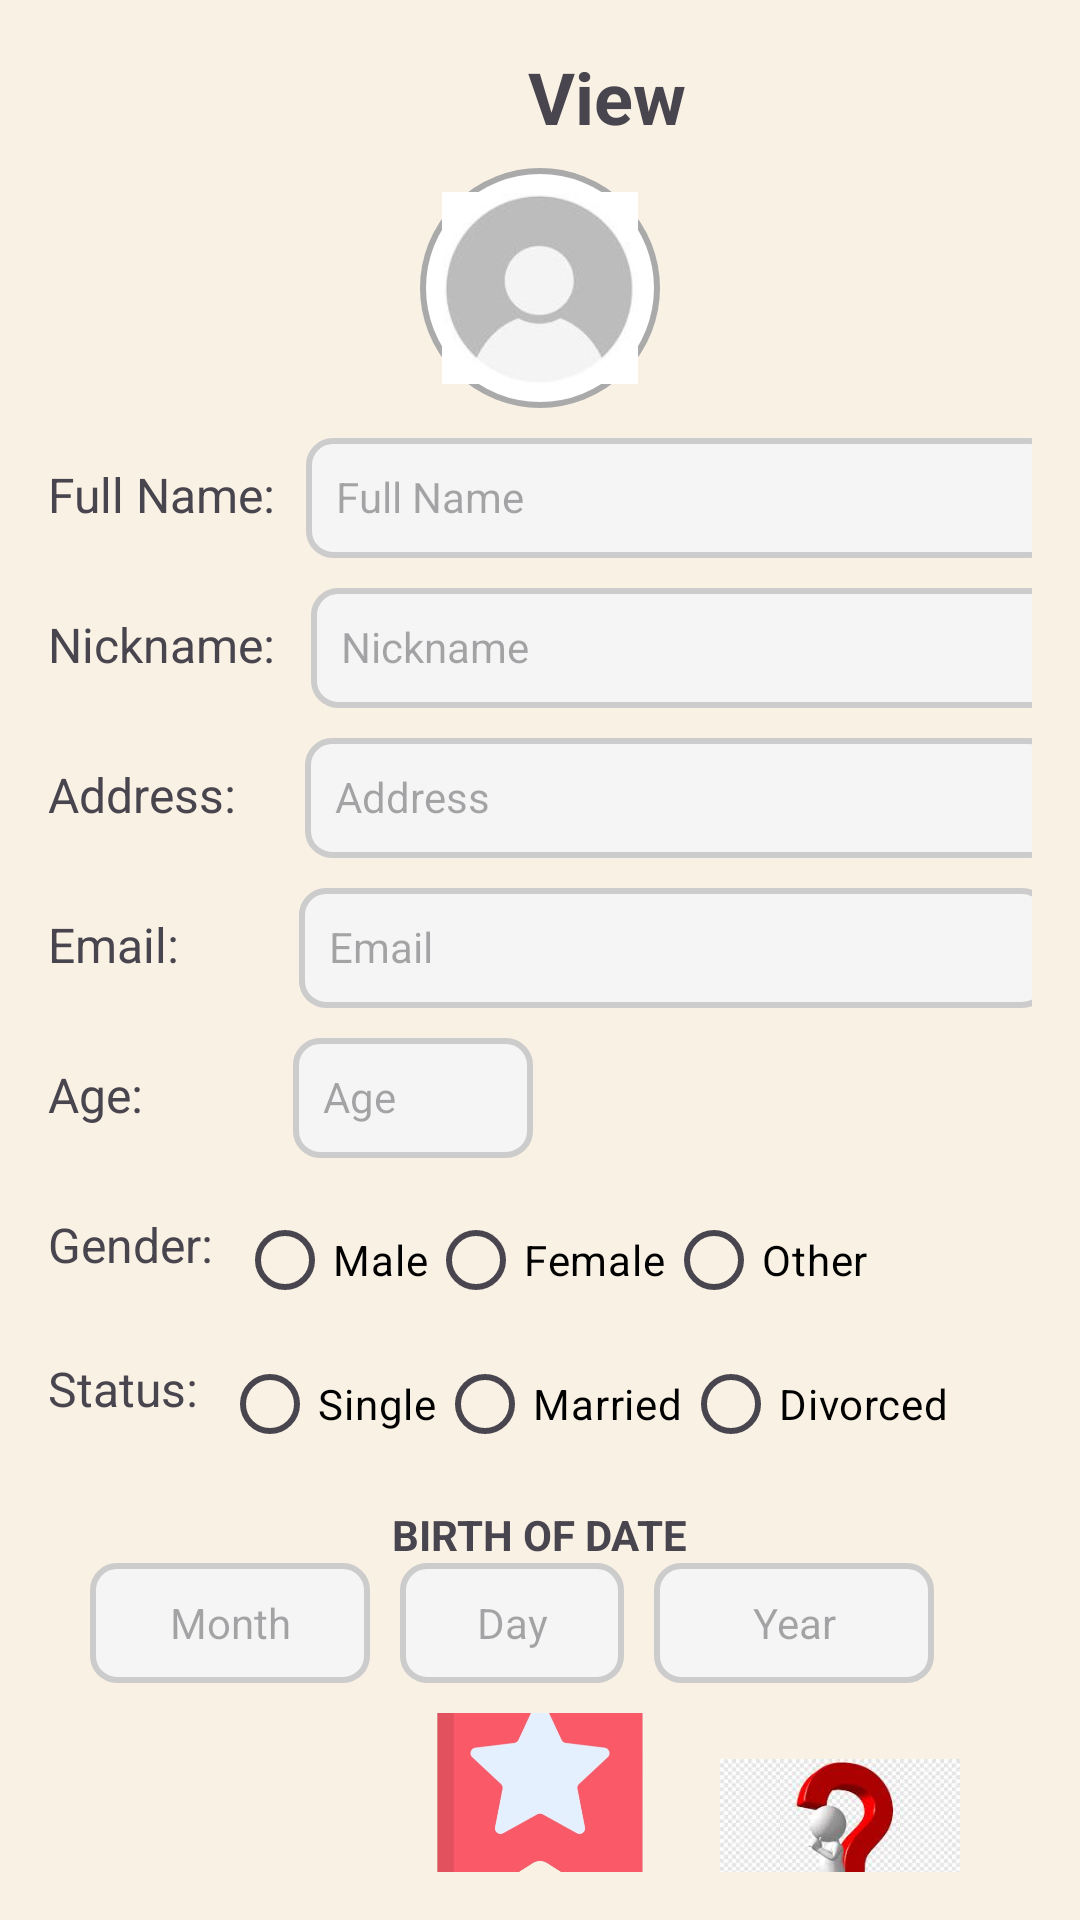

This screen was rendered from an Android layout file. Write that file and the resources it references.
<!-- AndroidManifest.xml: application theme Theme.My_slambook1 -->
<!-- res/layout/activity_display_user_profile.xml -->
<?xml version="1.0" encoding="utf-8"?>
<LinearLayout
    xmlns:android="http://schemas.android.com/apk/res/android"
    android:layout_width="match_parent"
    android:layout_height="match_parent"
    android:orientation="vertical"
    android:background="#f9f1e4"
    android:padding="16dp">

    <LinearLayout
        android:layout_width="match_parent"
        android:layout_height="wrap_content"
        android:orientation="horizontal">
        <ImageView
            android:id="@+id/backButton"
            android:layout_width="40dp"
            android:layout_height="40dp"
            android:contentDescription="Back"
            android:src="@drawable/baseline_arrow_back_24" />

        <TextView
            android:id="@+id/viewHeader"
            android:layout_width="wrap_content"
            android:layout_height="wrap_content"
            android:text="View"
            android:layout_marginStart="120dp"
            android:textSize="24sp"
            android:textStyle="bold" />
    </LinearLayout>

    <ImageView
        android:id="@+id/profilePictureDisplay"
        android:layout_width="80dp"
        android:layout_height="80dp"
        android:layout_gravity="center"
        android:layout_marginBottom="10dp"
        android:src="@drawable/avatar"
        android:contentDescription="Profile Picture"
        android:scaleType="centerCrop"
        android:background="@drawable/border_circle"
        android:padding="8dp"
        android:clickable="true"
        android:focusable="true" />


    <LinearLayout
        android:layout_width="match_parent"
        android:layout_height="40dp"
        android:layout_marginBottom="10dp"
        android:orientation="horizontal">
        
        <TextView
            android:id="@+id/fullNameLabel"
            android:layout_width="wrap_content"
            android:layout_height="wrap_content"
            android:text="Full Name:"
            android:textSize="16sp" />

        <TextView
            android:id="@+id/fullNameText"
            android:layout_width="250dp"
            android:layout_height="match_parent"
            android:layout_marginStart="10dp"
            android:background="@drawable/border"
            android:hint="Full Name"
            android:padding="10dp" />
    </LinearLayout>

    <LinearLayout
        android:layout_width="match_parent"
        android:layout_height="40dp"
        android:layout_marginBottom="10dp"
        android:orientation="horizontal">
        <TextView
            android:layout_width="wrap_content"
            android:layout_height="wrap_content"
            android:text="Nickname:"
            android:textSize="16sp" />

        <TextView
            android:id="@+id/nicknameText"
            android:layout_width="250dp"
            android:layout_height="match_parent"
            android:background="@drawable/border"
            android:padding="10dp"
            android:layout_marginStart="12dp"
            android:hint="Nickname" />
    </LinearLayout>
    <LinearLayout
        android:layout_width="match_parent"
        android:layout_height="40dp"
        android:layout_marginBottom="10dp"
        android:orientation="horizontal">
        <TextView
            android:layout_width="wrap_content"
            android:layout_height="wrap_content"
            android:text="Address:"
            android:textSize="16sp" />

        <TextView
            android:id="@+id/addressText"
            android:layout_width="250dp"
            android:layout_height="match_parent"
            android:background="@drawable/border"
            android:layout_marginStart="23dp"
            android:padding="10dp"
            android:hint="Address" />
    </LinearLayout>
    <LinearLayout
        android:layout_width="match_parent"
        android:layout_height="40dp"
        android:layout_marginBottom="10dp"
        android:orientation="horizontal">
        <TextView
            android:layout_width="wrap_content"
            android:layout_height="wrap_content"
            android:text="Email:"
            android:textSize="16sp" />

        <TextView
            android:id="@+id/emailText"
            android:layout_width="250dp"
            android:layout_height="match_parent"
            android:background="@drawable/border"
            android:layout_marginStart="40dp"
            android:padding="10dp"
            android:hint="Email" />
    </LinearLayout>
    <LinearLayout
        android:layout_width="match_parent"
        android:layout_height="40dp"
        android:layout_marginBottom="10dp"
        android:orientation="horizontal">
        <TextView
            android:layout_width="wrap_content"
            android:layout_height="wrap_content"
            android:text="Age:"
            android:textSize="16sp" />

        <TextView
            android:id="@+id/Age"
            android:layout_width="80dp"
            android:layout_height="match_parent"
            android:background="@drawable/border"
            android:layout_marginStart="50dp"
            android:padding="10dp"
            android:hint="Age" />
    </LinearLayout>

    <LinearLayout
        android:layout_width="match_parent"
        android:layout_height="wrap_content"
        android:orientation="horizontal">
        
        <TextView
            android:id="@+id/genderLabel"
            android:layout_width="wrap_content"
            android:layout_height="wrap_content"
            android:text="Gender:"
            android:textSize="16sp"
            android:layout_marginTop="8dp" />

        <RadioGroup
            android:id="@+id/genderGroup"
            android:layout_width="wrap_content"
            android:layout_height="wrap_content"
            android:orientation="horizontal"
            android:layout_marginStart="8dp">
            <RadioButton
                android:id="@+id/maleRadioButton"
                android:layout_width="wrap_content"
                android:layout_height="wrap_content"
                android:textColor="@color/black"
                android:text="Male" />
            <RadioButton
                android:id="@+id/femaleRadioButton"
                android:layout_width="wrap_content"
                android:layout_height="wrap_content"
                android:textColor="@color/black"
                android:text="Female" />

            <RadioButton
                android:id="@+id/otherRadioButton"
                android:layout_width="wrap_content"
                android:layout_height="wrap_content"
                android:textColor="@color/black"
                android:text="Other" />
        </RadioGroup>
    </LinearLayout>

    <LinearLayout
        android:layout_width="match_parent"
        android:layout_height="wrap_content"
        android:layout_marginBottom="10dp"
        android:orientation="horizontal">
        
        <TextView
            android:layout_width="wrap_content"
            android:layout_height="wrap_content"
            android:text="Status:"
            android:textSize="16sp"
            android:layout_marginTop="8dp" />

        <RadioGroup
            android:id="@+id/Status"
            android:layout_width="wrap_content"
            android:layout_height="wrap_content"
            android:orientation="horizontal"
            android:layout_marginStart="8dp">
            <RadioButton
                android:id="@+id/singleRadioButton"
                android:layout_width="wrap_content"
                android:layout_height="wrap_content"
                android:textColor="@color/black"
                android:text="Single" />
            <RadioButton
                android:id="@+id/marriedRadioButton"
                android:layout_width="wrap_content"
                android:textColor="@color/black"
                android:layout_height="wrap_content"
                android:text="Married" />

            <RadioButton
                android:id="@+id/DivorcedRadioButton"
                android:layout_width="wrap_content"
                android:textColor="@color/black"
                android:layout_height="wrap_content"
                android:text="Divorced " />

        </RadioGroup>
    </LinearLayout>

    <TextView
        android:layout_width="wrap_content"
        android:layout_height="wrap_content"
        android:text="BIRTH OF DATE"
        android:textStyle="bold"
        android:layout_gravity="center"/>

    <LinearLayout
        android:layout_width="300dp"
        android:layout_height="40dp"
        android:layout_gravity="center"
        android:orientation="horizontal"
        android:layout_marginBottom="10dp"
        android:weightSum="3">


        <TextView
            android:id="@+id/monthSpinner"
            android:layout_width="0dp"
            android:layout_height="40dp"
            android:layout_marginEnd="10dp"
            android:layout_weight="1"
            android:hint="Month"
            android:textColor="@color/black"
            android:textAlignment="center"
            android:gravity="center"
            android:background="@drawable/border" />

        <TextView
            android:id="@+id/daySpinner"
            android:layout_width="0dp"
            android:layout_height="40dp"
            android:layout_marginEnd="10dp"
            android:hint="Day"
            android:gravity="center"
            android:textColor="@color/black"
            android:textAlignment="center"
            android:layout_weight="0.8"
            android:background="@drawable/border" />

        <TextView
            android:id="@+id/yearSpinner"
            android:layout_width="0dp"
            android:layout_height="40dp"
            android:hint="Year"
            android:textColor="@color/black"
            android:textAlignment="center"
            android:layout_weight="1"
            android:gravity="center"
            android:background="@drawable/border" />
    </LinearLayout>

    <LinearLayout
        android:layout_width="match_parent"
        android:layout_height="wrap_content"
        android:layout_gravity="center"
        android:gravity="center"
        android:orientation="horizontal">
        <ImageView
            android:id="@+id/HobbiesIconDisplay"
            android:layout_width="80dp"
            android:layout_height="80dp"
            android:src="@drawable/download"
            android:layout_marginEnd="20dp"
            android:contentDescription="Favorite Hobbies"
            android:layout_marginTop="16dp" />

        
        <ImageView
            android:id="@+id/favoriteIconDisplay"
            android:layout_width="80dp"
            android:layout_height="80dp"
            android:layout_marginEnd="20dp"
            android:src="@drawable/favorite"
            android:contentDescription="Favorite" />

        
        <ImageView
            android:id="@+id/confusedIconDisplay"
            android:layout_width="80dp"
            android:layout_height="80dp"
            android:src="@drawable/questions"
            android:contentDescription="Confused"
            android:layout_marginTop="16dp" />
    </LinearLayout>

    <Button
        android:id="@+id/Update"
        android:layout_width="wrap_content"
        android:layout_height="wrap_content"
        android:text="Update"
        android:layout_gravity="center"
        android:layout_marginTop="10dp"/>

</LinearLayout>
<!-- resources referenced by this layout -->
<resources>
  <!-- drawable avatar: jpg bitmap (drawable, 3333 bytes) -->
  <!-- drawable border (drawable) -->
  <?xml version="1.0" encoding="utf-8"?>
  <shape
      xmlns:android="http://schemas.android.com/apk/res/android">
      
      <solid android:color="#F5F5F5" /> 
  
      <corners android:radius="8dp" />
  
      <stroke
          android:width="2dp"
          android:color="#CCCCCC" /> 
  </shape>
  <!-- drawable border_circle (drawable) -->
  <shape xmlns:android="http://schemas.android.com/apk/res/android" android:shape="oval">
      <solid android:color="@android:color/white" />
      <stroke android:width="2dp" android:color="@android:color/darker_gray" />
  </shape>
  <!-- drawable favorite: png bitmap (drawable, 75600 bytes) -->
  <!-- drawable questions: jpg bitmap (drawable, 7712 bytes) -->
  <style name="Theme.My_slambook1" parent="Base.Theme.My_slambook1" />
  <style name="Base.Theme.My_slambook1" parent="Theme.Material3.DayNight.NoActionBar">
          
          
      </style>
  <!-- not gathered from this repository: default colours our renderer supplied (Android Studio template values) -->
  <color name="black">#FF000000</color>
</resources>
